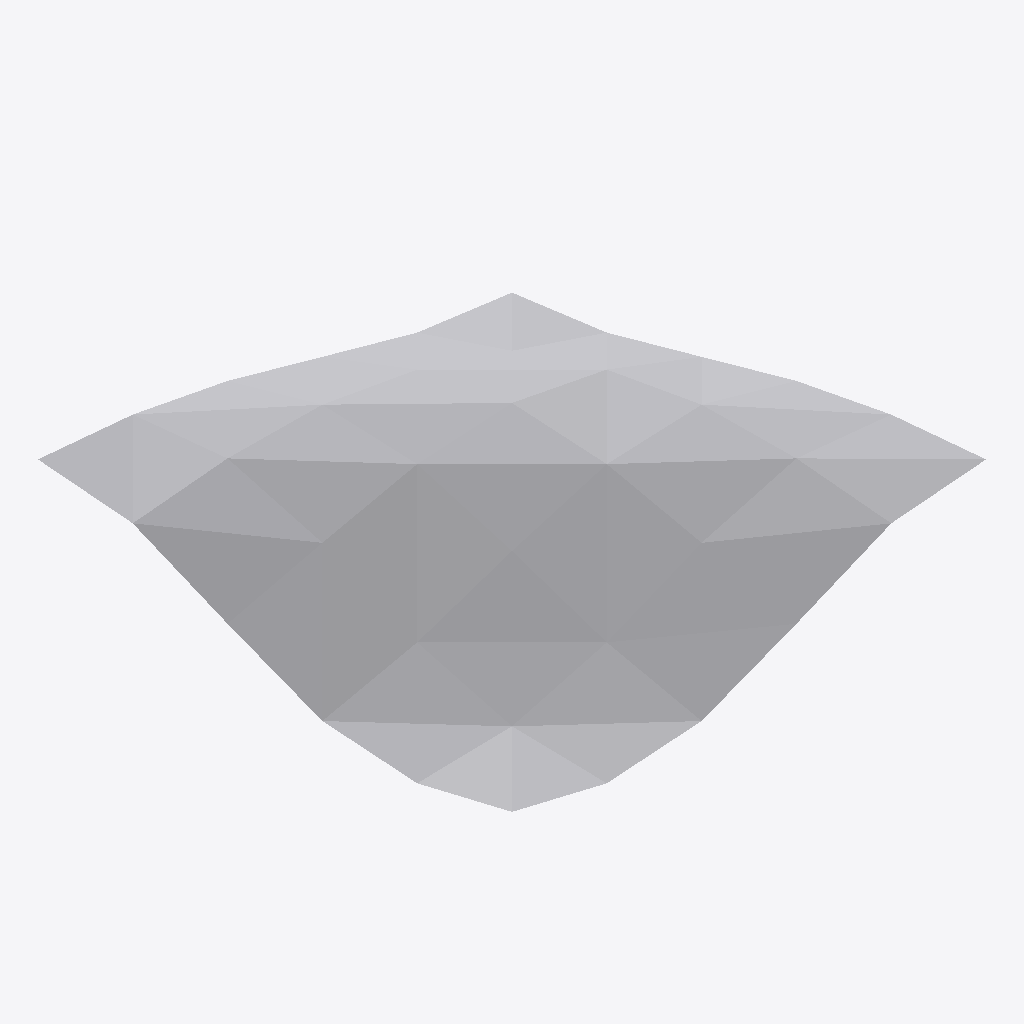
Isometric view of an IFC building model (IFC-SPF (STEP), schema IFC4, length unit metre), seen from the south-west, elements coloured by IFC class: 50 other elements (light grey).
Extent 10.0 m × 10.0 m × 2.0 m (x, y, z). Elements (50): 50 IfcStructuralSurfaceMember.

HEADER;
FILE_DESCRIPTION(('ViewDefinition [notYetAssigned]'),'2;1');
FILE_NAME('','2014-11-13T07:00:01',('Jon'),('Unknown'),'ggIFC - Exporter by Geometry Gym Pty Ltd','ggIFC - Exporter by Geometry Gym Pty Ltd','None');
FILE_SCHEMA(('IFC4'));
ENDSEC;
DATA;
#29=IFCPROJECT('3iZ_fuBif47BVz7pC8WWaI',#6,'KarambaProject',$,$,'KarambaProject','',(#14),#30);
#22=IFCBUILDING('3H8i458IzEk9L_kL513G6K',#6,'KarambaBuilding',$,$,#23,$,$,.ELEMENT.,$,$,#28);
#360=IFCSTRUCTURALSURFACEMEMBER('0P$emIXeD4bO4lodB2XOVT',#6,'SrfElem0','0',$,$,#359,.SHELL.,0.1);
#657=IFCSTRUCTURALSURFACEMEMBER('2JZP2GYu58$PW5Bkpchsq8',#6,'SrfElem0','0',$,$,#656,.SHELL.,0.1);
#504=IFCSTRUCTURALSURFACEMEMBER('2h3qd5O390_e556EcyAZRp',#6,'SrfElem0','0',$,$,#503,.SHELL.,0.1);
#540=IFCSTRUCTURALSURFACEMEMBER('0QJtc2NHbDtOvSO$oofPBk',#6,'SrfElem0','0',$,$,#539,.SHELL.,0.1);
#378=IFCSTRUCTURALSURFACEMEMBER('3sVKWdND1FaON4CB_x4VZ$',#6,'SrfElem0','0',$,$,#377,.SHELL.,0.1);
#486=IFCSTRUCTURALSURFACEMEMBER('192bdmAPTElBkgbdDmZ2PW',#6,'SrfElem0','0',$,$,#485,.SHELL.,0.1);
#531=IFCSTRUCTURALSURFACEMEMBER('35ylTL7Pj6eQ6n7i8YhbnG',#6,'SrfElem0','0',$,$,#530,.SHELL.,0.1);
#468=IFCSTRUCTURALSURFACEMEMBER('05HC5D37v6RBVusczgc$wO',#6,'SrfElem0','0',$,$,#467,.SHELL.,0.1);
#549=IFCSTRUCTURALSURFACEMEMBER('0nH8td7n15LxwWPuZjCVN4',#6,'SrfElem0','0',$,$,#548,.SHELL.,0.1);
#333=IFCSTRUCTURALSURFACEMEMBER('0YEqSHeMz0QxUf5dxw52xK',#6,'SrfElem0','0',$,$,#332,.SHELL.,0.1);
#513=IFCSTRUCTURALSURFACEMEMBER('36eeTkpA1FMhTlPxtU$5D3',#6,'SrfElem0','0',$,$,#512,.SHELL.,0.1);
#558=IFCSTRUCTURALSURFACEMEMBER('3ZJHQ6Y6r6kPaC5MqkAuYn',#6,'SrfElem0','0',$,$,#557,.SHELL.,0.1);
#459=IFCSTRUCTURALSURFACEMEMBER('1KJMtoICT1MgOvjlYvou2y',#6,'SrfElem0','0',$,$,#458,.SHELL.,0.1);
#432=IFCSTRUCTURALSURFACEMEMBER('232kxNqqf8k8FlJmE4ajkd',#6,'SrfElem0','0',$,$,#431,.SHELL.,0.1);
#666=IFCSTRUCTURALSURFACEMEMBER('0qC9dRSen5YQziDEQORCzk',#6,'SrfElem0','0',$,$,#665,.SHELL.,0.1);
#414=IFCSTRUCTURALSURFACEMEMBER('3TTuRP$tD4mfjZhtJuoZeF',#6,'SrfElem0','0',$,$,#413,.SHELL.,0.1);
#441=IFCSTRUCTURALSURFACEMEMBER('1ys7S3FQ97Mh6KGeX5h$i5',#6,'SrfElem0','0',$,$,#440,.SHELL.,0.1);
#369=IFCSTRUCTURALSURFACEMEMBER('3l$xZx2oH1WP8Ve60DoZTN',#6,'SrfElem0','0',$,$,#368,.SHELL.,0.1);
#684=IFCSTRUCTURALSURFACEMEMBER('26Xmm7K412Mg56NoiUVqBa',#6,'SrfElem0','0',$,$,#683,.SHELL.,0.1);
#693=IFCSTRUCTURALSURFACEMEMBER('2V1CLmJg90Qv0jAM9xOxDx',#6,'SrfElem0','0',$,$,#692,.SHELL.,0.1);
#576=IFCSTRUCTURALSURFACEMEMBER('34Kx_LJA1BIRrR40HX68Jb',#6,'SrfElem0','0',$,$,#575,.SHELL.,0.1);
#585=IFCSTRUCTURALSURFACEMEMBER('2_1rTsZrLBv97EkzAFSGcV',#6,'SrfElem0','0',$,$,#584,.SHELL.,0.1);
#405=IFCSTRUCTURALSURFACEMEMBER('0ebMIA4Hj1pRO9ifKD0R91',#6,'SrfElem0','0',$,$,#404,.SHELL.,0.1);
#423=IFCSTRUCTURALSURFACEMEMBER('3_KM3QmfH058zA4aiPSPGW',#6,'SrfElem0','0',$,$,#422,.SHELL.,0.1);
#450=IFCSTRUCTURALSURFACEMEMBER('0k9ctvIZ57agvDBwNncav6',#6,'SrfElem0','0',$,$,#449,.SHELL.,0.1);
#675=IFCSTRUCTURALSURFACEMEMBER('0gRRWmcybBDwI6ZQ4Bczs0',#6,'SrfElem0','0',$,$,#674,.SHELL.,0.1);
#387=IFCSTRUCTURALSURFACEMEMBER('3PhfxD6CT808aBqqTEVbyu',#6,'SrfElem0','0',$,$,#386,.SHELL.,0.1);
#396=IFCSTRUCTURALSURFACEMEMBER('1IfTMxF3b08BDPabIcNYT7',#6,'SrfElem0','0',$,$,#395,.SHELL.,0.1);
#477=IFCSTRUCTURALSURFACEMEMBER('1lm9xvMZ98rA7HEeDpkbIq',#6,'SrfElem0','0',$,$,#476,.SHELL.,0.1);
#720=IFCSTRUCTURALSURFACEMEMBER('219jpXG4LFKgWUDgxL_4QD',#6,'SrfElem0','0',$,$,#719,.SHELL.,0.1);
#612=IFCSTRUCTURALSURFACEMEMBER('3zpKPWWs98SvFf3nEx59OI',#6,'SrfElem0','0',$,$,#611,.SHELL.,0.1);
#648=IFCSTRUCTURALSURFACEMEMBER('2NTCNQIF1FXed4B3d3OA43',#6,'SrfElem0','0',$,$,#647,.SHELL.,0.1);
#729=IFCSTRUCTURALSURFACEMEMBER('3GMqtsbF540O3Pn2_QQ8Zo',#6,'SrfElem0','0',$,$,#728,.SHELL.,0.1);
#342=IFCSTRUCTURALSURFACEMEMBER('1BQvQIFGr34v8uXC5$L_ws',#6,'SrfElem0','0',$,$,#341,.SHELL.,0.1);
#351=IFCSTRUCTURALSURFACEMEMBER('1nmRwXa9LEvBFL1ENLURuM',#6,'SrfElem0','0',$,$,#350,.SHELL.,0.1);
#594=IFCSTRUCTURALSURFACEMEMBER('3Z62IM3KP2ehWUS4f9Aa3W',#6,'SrfElem0','0',$,$,#593,.SHELL.,0.1);
#630=IFCSTRUCTURALSURFACEMEMBER('0fnJHSl893VurA$5ozepP4',#6,'SrfElem0','0',$,$,#629,.SHELL.,0.1);
#747=IFCSTRUCTURALSURFACEMEMBER('1RGxMIoL5FGgy_$fpCAy5B',#6,'SrfElem0','0',$,$,#746,.SHELL.,0.1);
#774=IFCSTRUCTURALSURFACEMEMBER('0yuMBW6c1DjB_HUPELgFou',#6,'SrfElem0','0',$,$,#773,.SHELL.,0.1);
#495=IFCSTRUCTURALSURFACEMEMBER('3HzATTGbP9XAozrfg7t0eF',#6,'SrfElem0','0',$,$,#494,.SHELL.,0.1);
#738=IFCSTRUCTURALSURFACEMEMBER('26HSGeTd1AuvkgfwomFPMV',#6,'SrfElem0','0',$,$,#737,.SHELL.,0.1);
#567=IFCSTRUCTURALSURFACEMEMBER('07buKpxw9BOu56fg$dQe2Y',#6,'SrfElem0','0',$,$,#566,.SHELL.,0.1);
#702=IFCSTRUCTURALSURFACEMEMBER('0WHzMeDvX0nRg1dKOXLi4j',#6,'SrfElem0','0',$,$,#701,.SHELL.,0.1);
#522=IFCSTRUCTURALSURFACEMEMBER('1vCHzP1Kz8Fwi0QbF1q1b0',#6,'SrfElem0','0',$,$,#521,.SHELL.,0.1);
#711=IFCSTRUCTURALSURFACEMEMBER('1t6P3en9nA4h6swpY9FM5$',#6,'SrfElem0','0',$,$,#710,.SHELL.,0.1);
#639=IFCSTRUCTURALSURFACEMEMBER('1EF4FJ5392DwsuOVaHHX8l',#6,'SrfElem0','0',$,$,#638,.SHELL.,0.1);
#621=IFCSTRUCTURALSURFACEMEMBER('1TSj$zUIDAVB9oxb7NzCg2',#6,'SrfElem0','0',$,$,#620,.SHELL.,0.1);
#756=IFCSTRUCTURALSURFACEMEMBER('1BQ0di7r1DBRWHhEJhnpok',#6,'SrfElem0','0',$,$,#755,.SHELL.,0.1);
#603=IFCSTRUCTURALSURFACEMEMBER('3n2cgU7v5BgPzRjuNpLevO',#6,'SrfElem0','0',$,$,#602,.SHELL.,0.1);
#765=IFCSTRUCTURALSURFACEMEMBER('2NOKR3gP1CExFzYuzJgB4I',#6,'SrfElem0','0',$,$,#764,.SHELL.,0.1);
ENDSEC;
